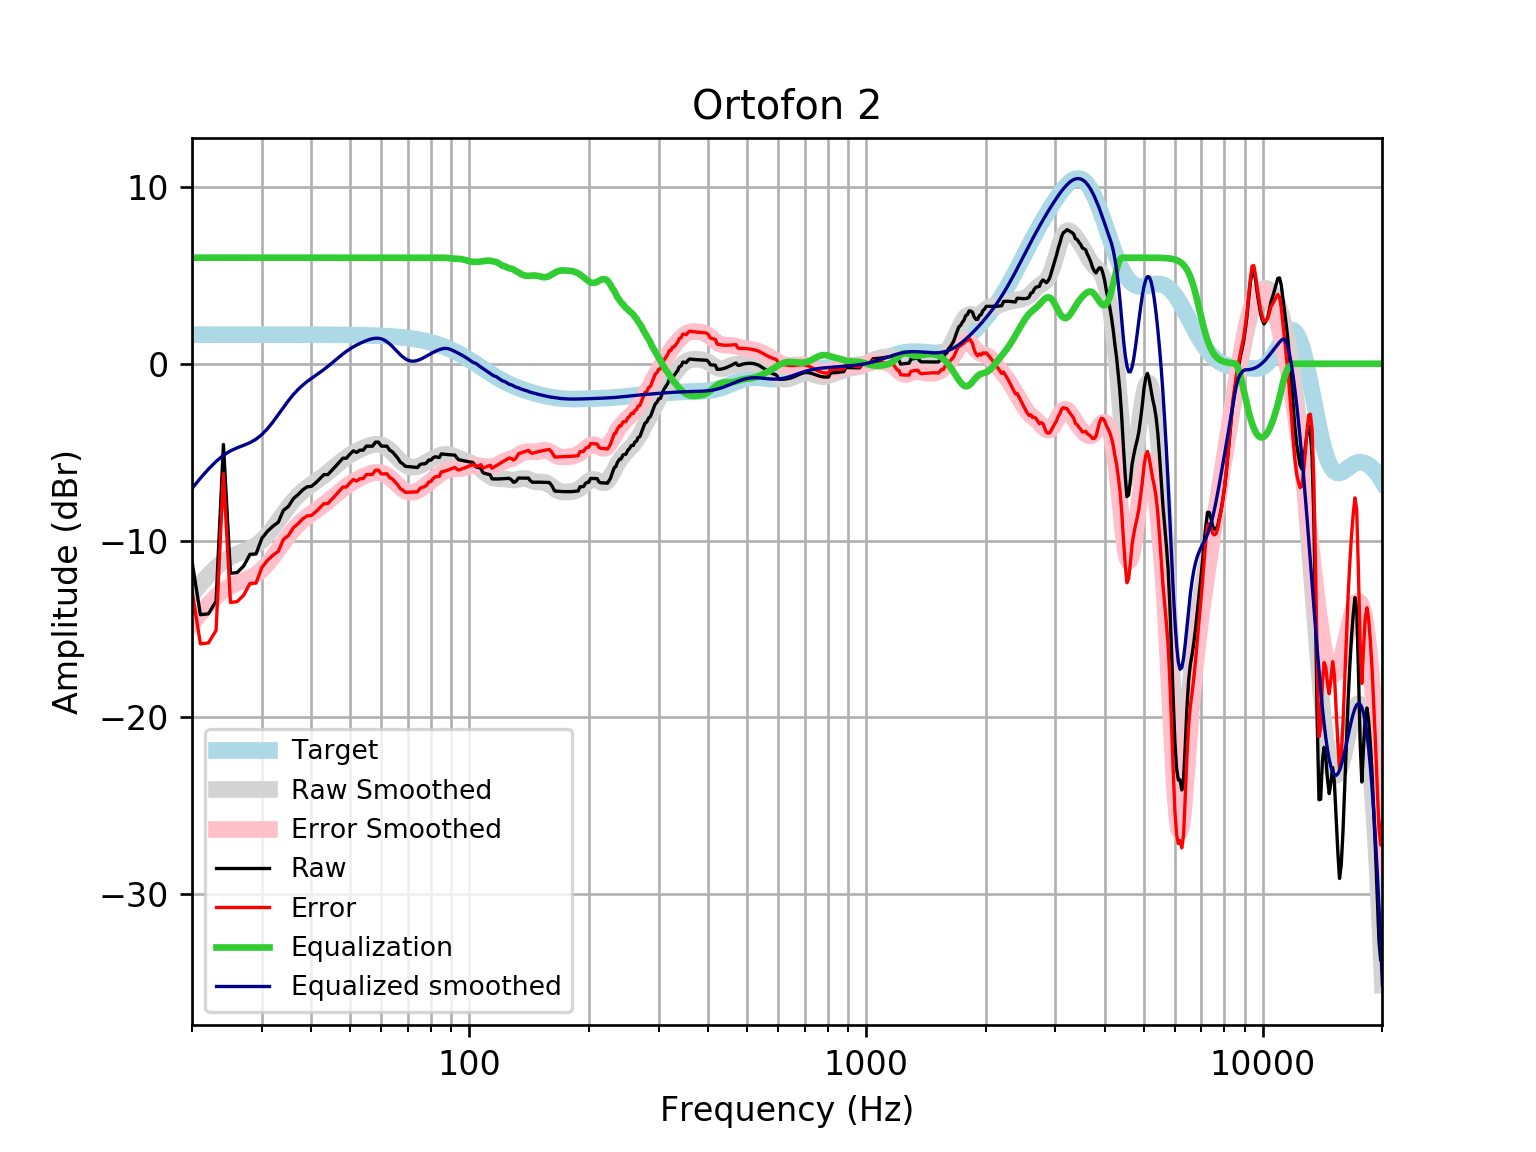

The data file committed next to this chart (first rows):
frequency, raw, error, smoothed, error_smoothed, equalization, equalized_raw, equalized_smoothed, target
20, -11.18, -12.83, -13.06, -14.71, 6, -5.18, -7.059, 1.648
21, -14.19, -15.84, -12.47, -14.12, 6.0, -8.193, -6.47, 1.648
22, -14.14, -15.79, -11.96, -13.61, 6.0, -8.142, -5.959, 1.648
23, -13.43, -15.08, -11.53, -13.17, 6, -7.431, -5.526, 1.648
24, -4.567, -6.215, -11.17, -12.82, 6, 1.433, -5.172, 1.648
25, -11.85, -13.5, -10.93, -12.57, 6, -5.854, -4.927, 1.648
26, -11.81, -13.45, -10.75, -12.4, 6.0, -5.807, -4.752, 1.648
27, -11.44, -13.08, -10.61, -12.26, 6.0, -5.437, -4.611, 1.648
28, -10.78, -12.43, -10.46, -12.11, 6.0, -4.778, -4.463, 1.647
29, -10.76, -12.41, -10.27, -11.91, 6, -4.758, -4.267, 1.647
30, -9.873, -11.52, -10, -11.65, 6.0, -3.873, -4.004, 1.647
31, -9.472, -11.12, -9.672, -11.32, 6, -3.472, -3.672, 1.647
32, -9.182, -10.83, -9.286, -10.93, 6, -3.182, -3.286, 1.647
33, -8.963, -10.61, -8.875, -10.52, 6.0, -2.963, -2.875, 1.647
34, -8.289, -9.935, -8.466, -10.11, 6, -2.289, -2.466, 1.646
35, -8.07, -9.716, -8.084, -9.73, 6, -2.07, -2.084, 1.646
36, -7.632, -9.278, -7.747, -9.392, 6, -1.632, -1.747, 1.645
37, -7.405, -9.05, -7.458, -9.103, 6.0, -1.405, -1.458, 1.645
38, -7.137, -8.782, -7.215, -8.859, 6, -1.137, -1.215, 1.644
39, -6.963, -8.607, -7.008, -8.652, 6.0, -0.9628, -1.008, 1.644
40, -6.935, -8.578, -6.826, -8.469, 6, -0.9346, -0.8265, 1.643
41, -6.737, -8.379, -6.658, -8.3, 6, -0.7366, -0.6577, 1.642
42, -6.505, -8.146, -6.492, -8.133, 6, -0.5053, -0.4922, 1.641
43, -6.273, -7.913, -6.324, -7.964, 6.0, -0.2726, -0.3237, 1.64
44, -6.268, -7.906, -6.149, -7.788, 6.0, -0.2677, -0.1494, 1.639
45, -6.035, -7.673, -5.97, -7.607, 6, -0.03546, 0.02966, 1.637
46, -5.804, -7.44, -5.79, -7.426, 6.0, 0.1959, 0.2097, 1.635
47, -5.574, -7.207, -5.615, -7.248, 6.0, 0.4265, 0.3853, 1.633
48, -5.343, -6.975, -5.449, -7.08, 6.0, 0.6566, 0.5509, 1.631
49, -5.342, -6.97, -5.298, -6.927, 6, 0.6584, 0.7022, 1.629
50, -5.112, -6.739, -5.163, -6.789, 6, 0.8877, 0.8369, 1.626
51, -4.929, -6.552, -5.045, -6.668, 6, 1.071, 0.9553, 1.623
52, -5.012, -6.632, -4.941, -6.56, 6, 0.9881, 1.059, 1.62
53, -4.886, -6.502, -4.848, -6.464, 6, 1.114, 1.152, 1.616
54, -4.887, -6.499, -4.766, -6.377, 6.0, 1.113, 1.234, 1.612
55, -4.661, -6.268, -4.692, -6.299, 6.0, 1.339, 1.308, 1.607
56, -4.661, -6.263, -4.63, -6.232, 6, 1.339, 1.37, 1.602
57, -4.661, -6.258, -4.583, -6.18, 6, 1.339, 1.417, 1.596
58, -4.434, -6.024, -4.558, -6.148, 6.0, 1.566, 1.442, 1.59
59, -4.434, -6.017, -4.559, -6.142, 6, 1.566, 1.441, 1.583
60, -4.656, -6.232, -4.592, -6.168, 6, 1.344, 1.408, 1.576
61, -4.663, -6.231, -4.658, -6.225, 6, 1.337, 1.342, 1.568
62, -4.663, -6.222, -4.756, -6.315, 6.0, 1.337, 1.244, 1.559
63, -4.89, -6.439, -4.882, -6.431, 6.0, 1.11, 1.118, 1.549
64, -4.984, -6.523, -5.028, -6.566, 6, 1.016, 0.9722, 1.538
65, -5.162, -6.689, -5.185, -6.712, 6, 0.8384, 0.815, 1.527
66, -5.338, -6.852, -5.343, -6.857, 6, 0.6621, 0.6575, 1.514
67, -5.566, -7.067, -5.49, -6.991, 6, 0.4344, 0.5098, 1.501
68, -5.666, -7.153, -5.619, -7.105, 6, 0.3338, 0.381, 1.486
69, -5.803, -7.274, -5.722, -7.193, 6, 0.1969, 0.2777, 1.471
70, -5.813, -7.267, -5.796, -7.25, 6.0, 0.1865, 0.2037, 1.454
71, -5.827, -7.263, -5.84, -7.276, 6, 0.173, 0.1599, 1.436
72, -5.842, -7.258, -5.855, -7.271, 6.0, 0.1578, 0.1451, 1.416
73, -5.858, -7.253, -5.844, -7.239, 6, 0.1424, 0.1557, 1.395
74, -5.871, -7.244, -5.813, -7.185, 6, 0.1287, 0.1875, 1.373
75, -5.712, -7.061, -5.765, -7.114, 6.0, 0.2882, 0.2355, 1.349
76, -5.661, -6.985, -5.705, -7.029, 6, 0.3387, 0.295, 1.324
77, -5.666, -6.963, -5.638, -6.935, 6, 0.3343, 0.3617, 1.297
78, -5.606, -6.875, -5.568, -6.837, 6, 0.3942, 0.432, 1.269
79, -5.446, -6.685, -5.497, -6.736, 6, 0.5541, 0.5029, 1.239
... 553 more rows
